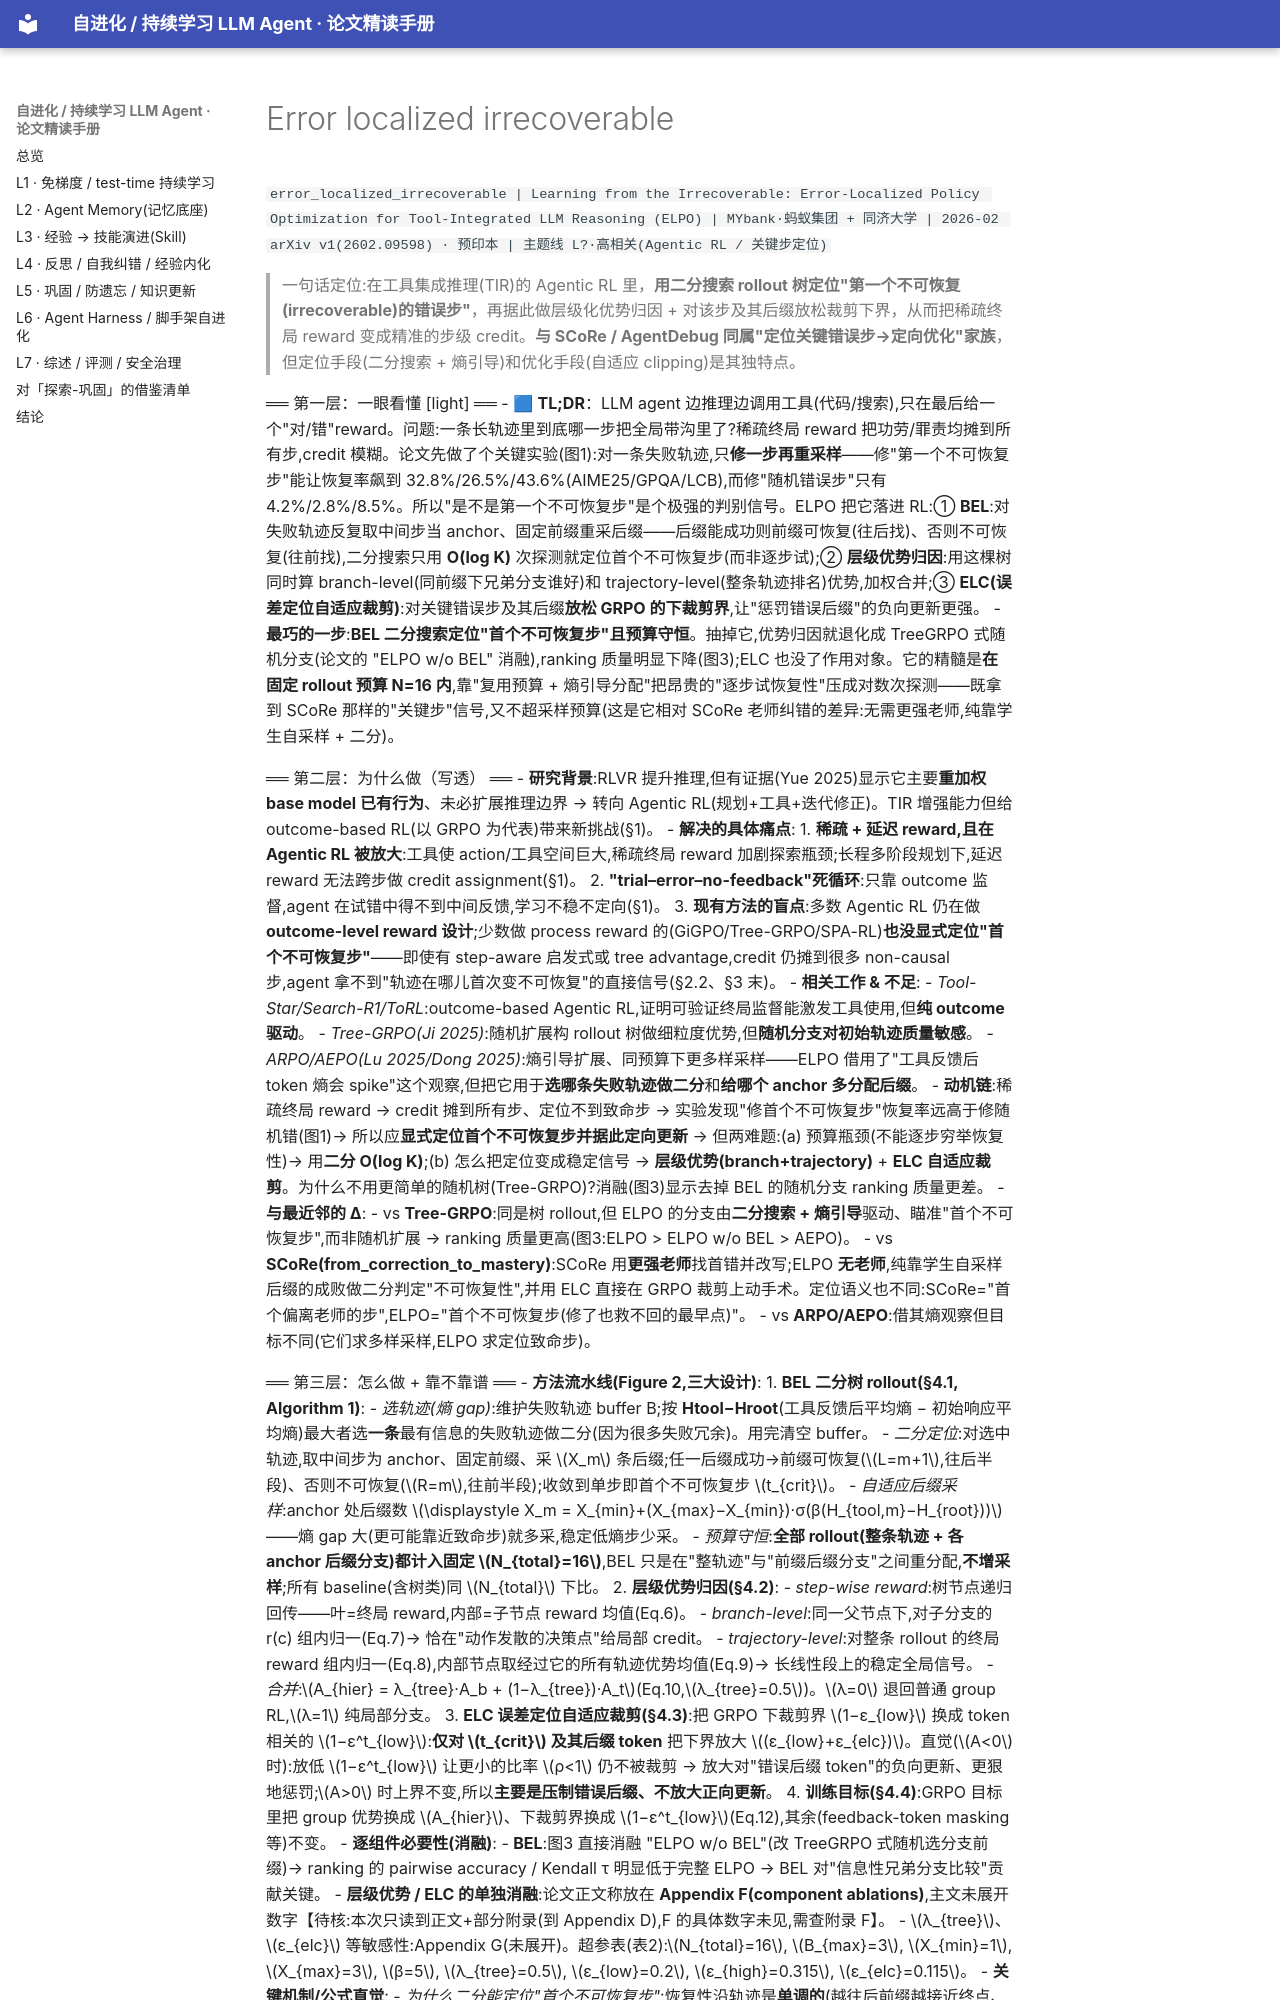

repository: thinkingmanyangyang/self-evolving-agents-survey · page: papers/error_localized_irrecoverable.html · generator: mkdocs

`error_localized_irrecoverable | Learning from the Irrecoverable: Error-Localized Policy Optimization for Tool-Integrated LLM Reasoning (ELPO) | MYbank·蚂蚁集团 + 同济大学 | 2026-02 arXiv v1(2602.09598) · 预印本 | 主题线 L?·高相关(Agentic RL / 关键步定位)`

> 一句话定位:在工具集成推理(TIR)的 Agentic RL 里，**用二分搜索 rollout 树定位"第一个不可恢复(irrecoverable)的错误步"**，再据此做层级化优势归因 + 对该步及其后缀放松裁剪下界，从而把稀疏终局 reward 变成精准的步级 credit。**与 SCoRe / AgentDebug 同属"定位关键错误步→定向优化"家族**，但定位手段(二分搜索 + 熵引导)和优化手段(自适应 clipping)是其独特点。

══ 第一层：一眼看懂 [light] ══
- 🟦 **TL;DR**：LLM agent 边推理边调用工具(代码/搜索),只在最后给一个"对/错"reward。问题:一条长轨迹里到底哪一步把全局带沟里了?稀疏终局 reward 把功劳/罪责均摊到所有步,credit 模糊。论文先做了个关键实验(图1):对一条失败轨迹,只**修一步再重采样**——修"第一个不可恢复步"能让恢复率飙到 32.8%/26.5%/43.6%(AIME25/GPQA/LCB),而修"随机错误步"只有 4.2%/2.8%/8.5%。所以"是不是第一个不可恢复步"是个极强的判别信号。ELPO 把它落进 RL:① **BEL**:对失败轨迹反复取中间步当 anchor、固定前缀重采后缀——后缀能成功则前缀可恢复(往后找)、否则不可恢复(往前找),二分搜索只用 **O(log K)** 次探测就定位首个不可恢复步(而非逐步试);② **层级优势归因**:用这棵树同时算 branch-level(同前缀下兄弟分支谁好)和 trajectory-level(整条轨迹排名)优势,加权合并;③ **ELC(误差定位自适应裁剪)**:对关键错误步及其后缀**放松 GRPO 的下裁剪界**,让"惩罚错误后缀"的负向更新更强。
- **最巧的一步**:**BEL 二分搜索定位"首个不可恢复步"且预算守恒**。抽掉它,优势归因就退化成 TreeGRPO 式随机分支(论文的 "ELPO w/o BEL" 消融),ranking 质量明显下降(图3);ELC 也没了作用对象。它的精髓是**在固定 rollout 预算 N=16 内**,靠"复用预算 + 熵引导分配"把昂贵的"逐步试恢复性"压成对数次探测——既拿到 SCoRe 那样的"关键步"信号,又不超采样预算(这是它相对 SCoRe 老师纠错的差异:无需更强老师,纯靠学生自采样 + 二分)。

══ 第二层：为什么做（写透） ══
- **研究背景**:RLVR 提升推理,但有证据(Yue 2025)显示它主要**重加权 base model 已有行为**、未必扩展推理边界 → 转向 Agentic RL(规划+工具+迭代修正)。TIR 增强能力但给 outcome-based RL(以 GRPO 为代表)带来新挑战(§1)。
- **解决的具体痛点**:
  1. **稀疏 + 延迟 reward,且在 Agentic RL 被放大**:工具使 action/工具空间巨大,稀疏终局 reward 加剧探索瓶颈;长程多阶段规划下,延迟 reward 无法跨步做 credit assignment(§1)。
  2. **"trial–error–no-feedback"死循环**:只靠 outcome 监督,agent 在试错中得不到中间反馈,学习不稳不定向(§1)。
  3. **现有方法的盲点**:多数 Agentic RL 仍在做**outcome-level reward 设计**;少数做 process reward 的(GiGPO/Tree-GRPO/SPA-RL)**也没显式定位"首个不可恢复步"**——即使有 step-aware 启发式或 tree advantage,credit 仍摊到很多 non-causal 步,agent 拿不到"轨迹在哪儿首次变不可恢复"的直接信号(§2.2、§3 末)。
- **相关工作 & 不足**:
  - *Tool-Star/Search-R1/ToRL*:outcome-based Agentic RL,证明可验证终局监督能激发工具使用,但**纯 outcome 驱动**。
  - *Tree-GRPO(Ji 2025)*:随机扩展构 rollout 树做细粒度优势,但**随机分支对初始轨迹质量敏感**。
  - *ARPO/AEPO(Lu 2025/Dong 2025)*:熵引导扩展、同预算下更多样采样——ELPO 借用了"工具反馈后 token 熵会 spike"这个观察,但把它用于**选哪条失败轨迹做二分**和**给哪个 anchor 多分配后缀**。
- **动机链**:稀疏终局 reward → credit 摊到所有步、定位不到致命步 → 实验发现"修首个不可恢复步"恢复率远高于修随机错(图1)→ 所以应**显式定位首个不可恢复步并据此定向更新** → 但两难题:(a) 预算瓶颈(不能逐步穷举恢复性)→ 用**二分 O(log K)**;(b) 怎么把定位变成稳定信号 → **层级优势(branch+trajectory)** + **ELC 自适应裁剪**。为什么不用更简单的随机树(Tree-GRPO)?消融(图3)显示去掉 BEL 的随机分支 ranking 质量更差。
- **与最近邻的 Δ**:
  - vs **Tree-GRPO**:同是树 rollout,但 ELPO 的分支由**二分搜索 + 熵引导**驱动、瞄准"首个不可恢复步",而非随机扩展 → ranking 质量更高(图3:ELPO > ELPO w/o BEL > AEPO)。
  - vs **SCoRe(from_correction_to_mastery)**:SCoRe 用**更强老师**找首错并改写;ELPO **无老师**,纯靠学生自采样后缀的成败做二分判定"不可恢复性",并用 ELC 直接在 GRPO 裁剪上动手术。定位语义也不同:SCoRe="首个偏离老师的步",ELPO="首个不可恢复步(修了也救不回的最早点)"。
  - vs **ARPO/AEPO**:借其熵观察但目标不同(它们求多样采样,ELPO 求定位致命步)。
